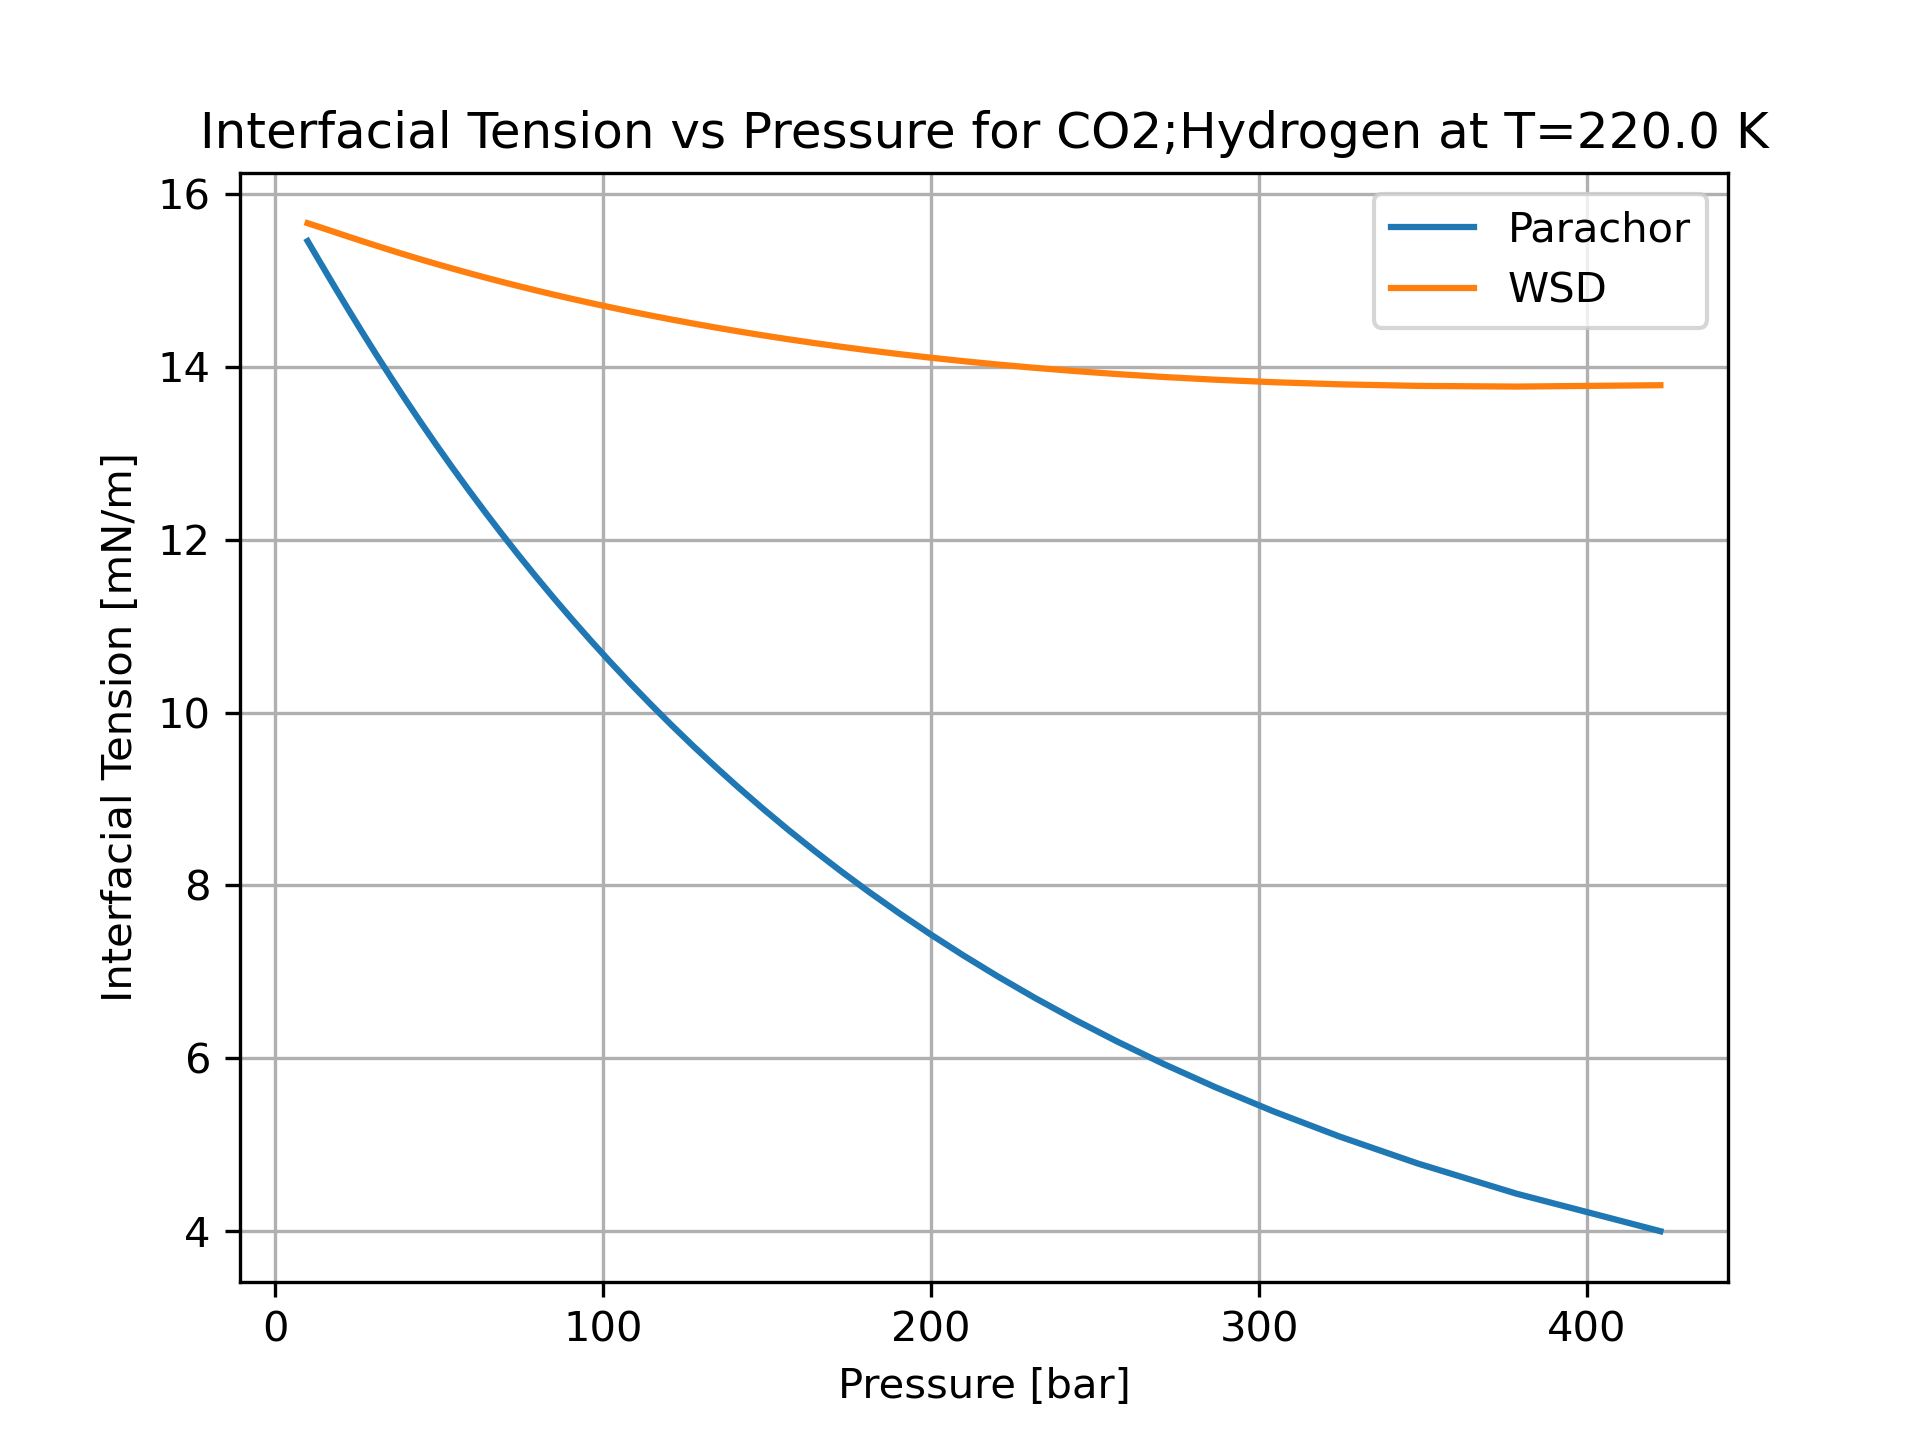

Source data for this figure (header and first rows):
P [bar], x_CO2 [-], y_CO2 [-], gamma_Parachor [mN/m], gamma_WSD [mN/m]
9.921, 0.999, 0.6284, 15.45, 15.66
13.95, 0.998, 0.4565, 15.19, 15.61
18.06, 0.997, 0.3599, 14.93, 15.56
22.26, 0.996, 0.2984, 14.66, 15.5
26.53, 0.995, 0.2561, 14.4, 15.45
30.88, 0.994, 0.2251, 14.14, 15.4
35.3, 0.993, 0.2015, 13.87, 15.35
39.82, 0.992, 0.1829, 13.61, 15.29
44.42, 0.991, 0.168, 13.35, 15.24
49.11, 0.99, 0.1557, 13.1, 15.19
53.89, 0.989, 0.1454, 12.84, 15.14
58.78, 0.988, 0.1366, 12.58, 15.08
63.77, 0.987, 0.1292, 12.33, 15.03
68.87, 0.986, 0.1227, 12.08, 14.98
74.09, 0.985, 0.117, 11.83, 14.93
79.43, 0.984, 0.112, 11.58, 14.88
84.9, 0.983, 0.1076, 11.33, 14.83
90.5, 0.982, 0.1037, 11.08, 14.78
96.26, 0.981, 0.1002, 10.83, 14.73
102.2, 0.98, 0.09702, 10.59, 14.69
108.2, 0.979, 0.09417, 10.34, 14.64
114.5, 0.978, 0.0916, 10.1, 14.59
120.9, 0.977, 0.08927, 9.853, 14.54
127.5, 0.976, 0.08716, 9.61, 14.5
134.4, 0.975, 0.08523, 9.368, 14.45
141.5, 0.974, 0.08348, 9.126, 14.41
148.8, 0.973, 0.08188, 8.885, 14.36
156.4, 0.972, 0.08041, 8.644, 14.32
164.4, 0.971, 0.07908, 8.403, 14.27
172.6, 0.97, 0.07786, 8.162, 14.23
181.3, 0.969, 0.07674, 7.921, 14.19
190.3, 0.968, 0.07572, 7.679, 14.14
199.8, 0.967, 0.0748, 7.436, 14.1
209.8, 0.966, 0.07395, 7.192, 14.06
220.4, 0.965, 0.07319, 6.946, 14.02
231.7, 0.964, 0.07249, 6.698, 13.99
243.8, 0.963, 0.07187, 6.447, 13.95
256.9, 0.962, 0.07131, 6.193, 13.91
271.1, 0.961, 0.0708, 5.932, 13.88
286.8, 0.96, 0.07036, 5.665, 13.85
304.4, 0.959, 0.06996, 5.389, 13.82
324.5, 0.958, 0.06961, 5.098, 13.8
348.3, 0.957, 0.06929, 4.786, 13.78
378.4, 0.956, 0.06899, 4.437, 13.77
422.3, 0.955, 0.06864, 4.002, 13.78
